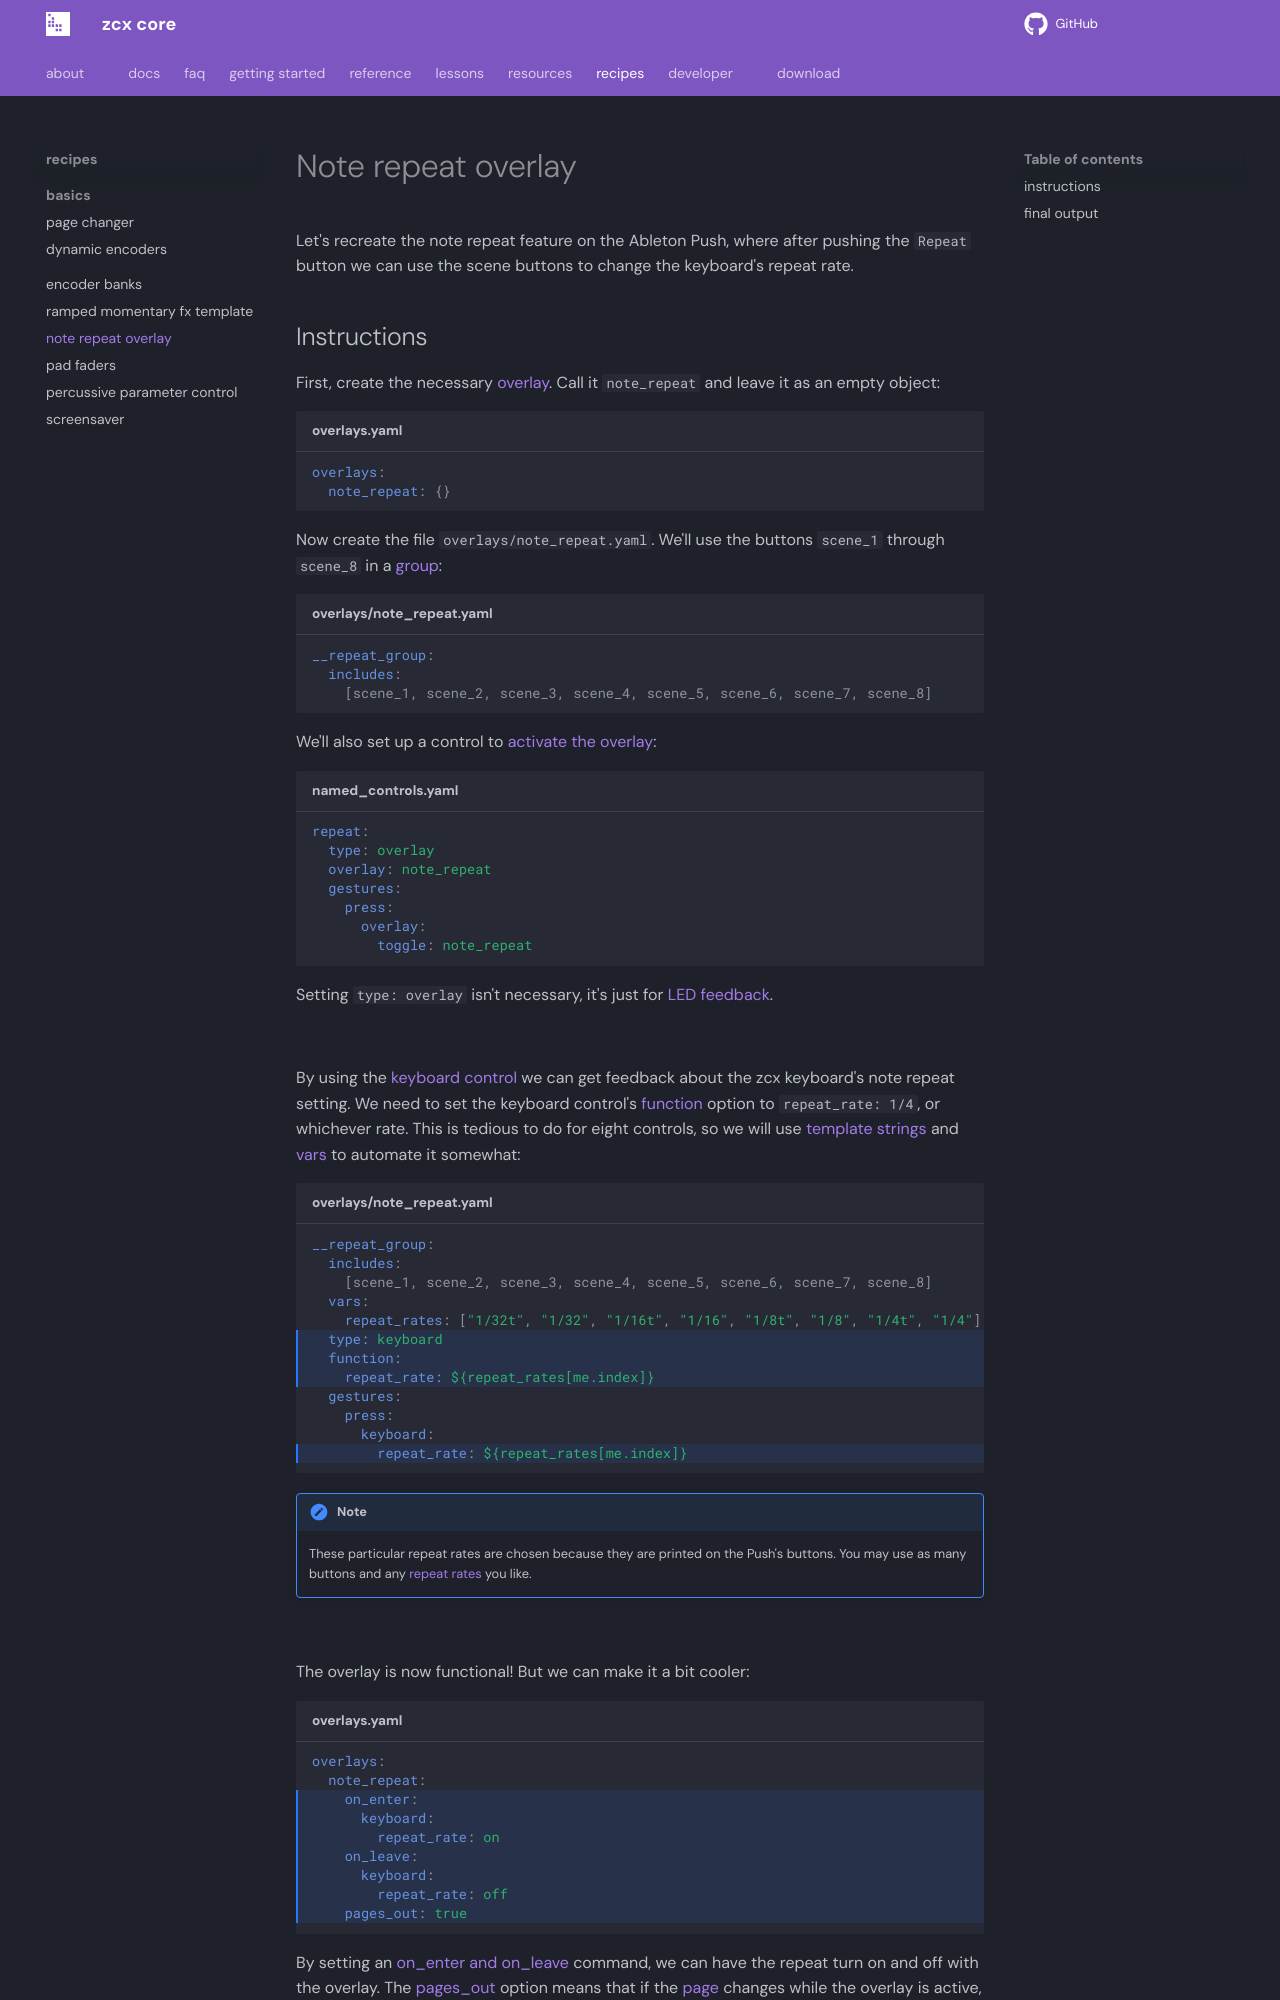

repository: odisfm/zcx-core · page: preview/recipes/note-repeat/index.html · generator: mkdocs

# Note repeat overlay

Let's recreate the note repeat feature on the Ableton Push, where after pushing the `Repeat` button we can use the scene buttons to change the keyboard's repeat rate.


## Instructions


First, create the necessary [overlay](../lessons/overlays-layers.md#overlays).
Call it `note_repeat` and leave it as an empty object:

```yaml title="overlays.yaml"
overlays:
  note_repeat: {}
```

Now create the file `overlays/note_repeat.yaml`.
We'll use the buttons `scene_1` through `scene_8` in a [group](../reference/template.md#group-templates):

```yaml title="overlays/note_repeat.yaml"
__repeat_group:
  includes:
    [scene_1, scene_2, scene_3, scene_4, scene_5, scene_6, scene_7, scene_8]
```

We'll also set up a control to [activate the overlay](../lessons/overlays-layers.md#enabling-overlays):

```yaml title="named_controls.yaml"
repeat:
  type: overlay
  overlay: note_repeat
  gestures:
    press:
      overlay:
        toggle: note_repeat
```

Setting `type: overlay` isn't necessary, it's just for [LED feedback](../reference/control/overlay.md).

<br>

By using the [keyboard control](../reference/control/keyboard.md) we can get feedback about the zcx keyboard's note repeat setting.
We need to set the keyboard control's [function](../reference/control/keyboard.md#function) option to `repeat_rate: 1/4`, or whichever rate.
This is tedious to do for eight controls, so we will use [template strings](../reference/template.md#template-strings) and [vars](../reference/template.md#complex-expressions) to automate it somewhat:

```yaml title="overlays/note_repeat.yaml" hl_lines="6-8 12"
__repeat_group:
  includes:
    [scene_1, scene_2, scene_3, scene_4, scene_5, scene_6, scene_7, scene_8]
  vars:
    repeat_rates: ["1/32t", "1/32", "1/16t", "1/16", "1/8t", "1/8", "1/4t", "1/4"]
  type: keyboard
  function:
    repeat_rate: ${repeat_rates[me.index]}
  gestures:
    press:
      keyboard:
        repeat_rate: ${repeat_rates[me.index]}
```

!!! note
    These particular repeat rates are chosen because they are printed on the Push's buttons.
    You may use as many buttons and any [repeat rates](../lessons/keyboard.md#note-repeat) you like.

<br>

The overlay is now functional!
But we can make it a bit cooler:
